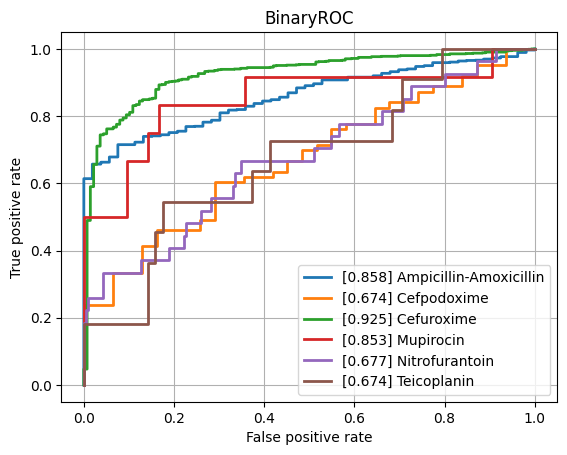

The table this chart was drawn from, first rows:
class, ROCAUC, n_positives, n_negatives
Amikacin, 0.7763, 150, 744
Amoxicillin-Clavulanic acid, 0.7584, 1523, 1082
Ampicillin, 0.8106, 2848, 652
Ampicillin-Amoxicillin, 0.8584, 1225, 53
Cefazolin, 0.815, 127, 69
Cefepime, 0.7426, 1029, 1723
Cefpodoxime, 0.6738, 63, 31
Ceftazidime, 0.7641, 1373, 1962
Ceftriaxone, 0.7349, 1213, 1658
Cefuroxime, 0.925, 954, 138
Ciprofloxacin, 0.7534, 2443, 3542
Clindamycin, 0.8071, 1337, 482
Colistin, 0.8079, 180, 433
Cotrimoxazole, 0.7495, 3147, 3670
Ertapenem, 0.7527, 35, 840
Erythromycin, 0.7932, 1227, 301
Fosfomycin, 0.7317, 404, 722
Fosfomycin-Trometamol, 0.6916, 39, 37
Fusidic acid, 0.7377, 152, 134
Gentamicin, 0.8357, 3212, 1723
Imipenem, 0.8305, 2813, 3192
Levofloxacin, 0.7941, 586, 646
Meropenem, 0.7789, 815, 3194
Mupirocin, 0.8532, 12, 42
Nitrofurantoin, 0.6768, 27, 212
Norfloxacin, 0.6769, 36, 100
Oxacillin, 0.7879, 433, 248
Penicillin, 0.8114, 458, 39
Piperacillin-Tazobactam, 0.748, 2119, 2525
Rifampicin, 0.7475, 63, 731
Teicoplanin, 0.6739, 11, 126
Tetracycline, 0.7695, 305, 443
Tobramycin, 0.7708, 176, 493
Vancomycin, 0.8399, 196, 2046
micro, 0.8223, , 
macro, 0.7729, , 
